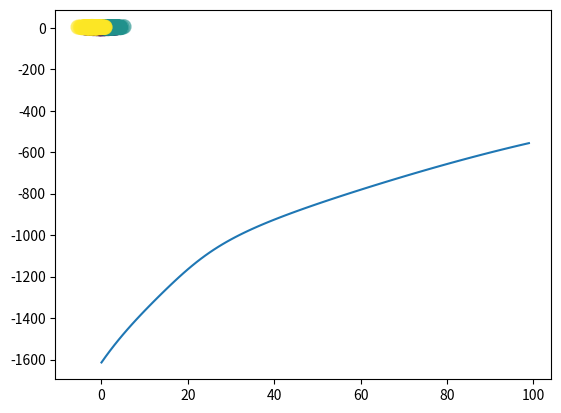

Generate this figure with matplotlib:
import numpy as np
import matplotlib.pyplot as plt

def forward(X,w1,b1,w2,b2):
    Z =1/(1+np.exp(-X.dot(w1)-b1))
    A = Z.dot(w2) + b2
    expA = np.exp(A)
    Y = expA/expA.sum(axis = 1, keepdims = True)
    return Y, Z

def classification_rate(Y,P):
    n_correct =0
    n_total = 0
    for i in range(len(Y)):
        n_total += 1
        if Y[i] == P[i]:
            n_correct += 1
    return (n_correct)/n_total


def derivative_w2(Z,T,Y):
    N,K = T.shape
    # num of hidden units
    M = Z.shape[1]

    # dot product is for summation and multiplication both at the same time
    ret1 = Z.T.dot(T-Y)
    return ret1

def derivative_b2(T,Y):
    return (T-Y).sum(axis=0)

def derivative_w1(X, Z, T, Y, w2):
    # Slow way
    N,D = X.shape
    M,K = w2.shape

    ret1 = (X.T.dot((T-Y).dot(w2.T)*Z*(1-Z)))
    return ret1


def derivative_b1(T,Y,w2,Z):
    return ((T-Y).dot(w2.T)*Z * (1-Z)).sum(axis=0)


def cost(T,Y):
    tot = T*np.log(Y)
    return tot.sum()

def main():
    '''
    Creating a data
    '''
    Nclass = 500
    D = 2 # Dimensions of input
    M = 3 # Hidden layer size
    K = 3 # Number of classes
    
    X1 = np.random.randn(Nclass,2) + np.array([0,-2])
    X2 = np.random.randn(Nclass,2) + np.array([2,2])
    X3 = np.random.randn(Nclass,2) + np.array([-2,2])
    X = np.vstack([X1,X2,X3])
    Y = np.array([0]*Nclass + [1]*Nclass+ [2]*Nclass)

    N = len(Y)

    # Turn the target into indicator variable
    # Indicator variable
    # it is like on hot encoding for the targets

    T = np.zeros((N,K))
    for i in range(N):
        T[i,Y[i]] = 1

    # See how data looks like

    plt.scatter(X[:,0],X[:,1], c=Y, s=100, alpha=0.5)
    plt.show()

    # The starting point is same, we randomly initialize the weights
    w1 = np.random.randn(D,M)
    b1 = np.random.randn(M)
    w2 = np.random.randn(M,K)
    b2 = np.random.randn(K)

    # And then we are going to do backpropogation

    learning_rate = 10e-7
    # Make an array for cost function, so that we can plot it after to see the progression
    costs = []

    # Let's set epochs
    for epoch in range(10000):
        output, hidden = forward(X, w1, b1, w2, b2)
        # For every 100 epochs calculate the cost
        if epoch%100==0:
            c = cost(T, output)
            # get the predictions
            p = np.argmax(output, axis = 1)
            # We'll use these to calculate classificastion rate
            r = classification_rate(Y, p)
            print('cost:{}, classification_rate:{}'.format(c,r))
            costs.append(c)

        #Now we'll do gradient ascent [Update the weights]
        w2 += learning_rate * derivative_w2(hidden, T, output)
        b2 += learning_rate * derivative_b2(T, output)
        w1 += learning_rate * derivative_w1(X,hidden,T,output,w2)
        b1 += learning_rate * derivative_b1(T, output, w2, hidden)

    plt.plot(costs)
    plt.show()


if __name__ == '__main__':
    main()